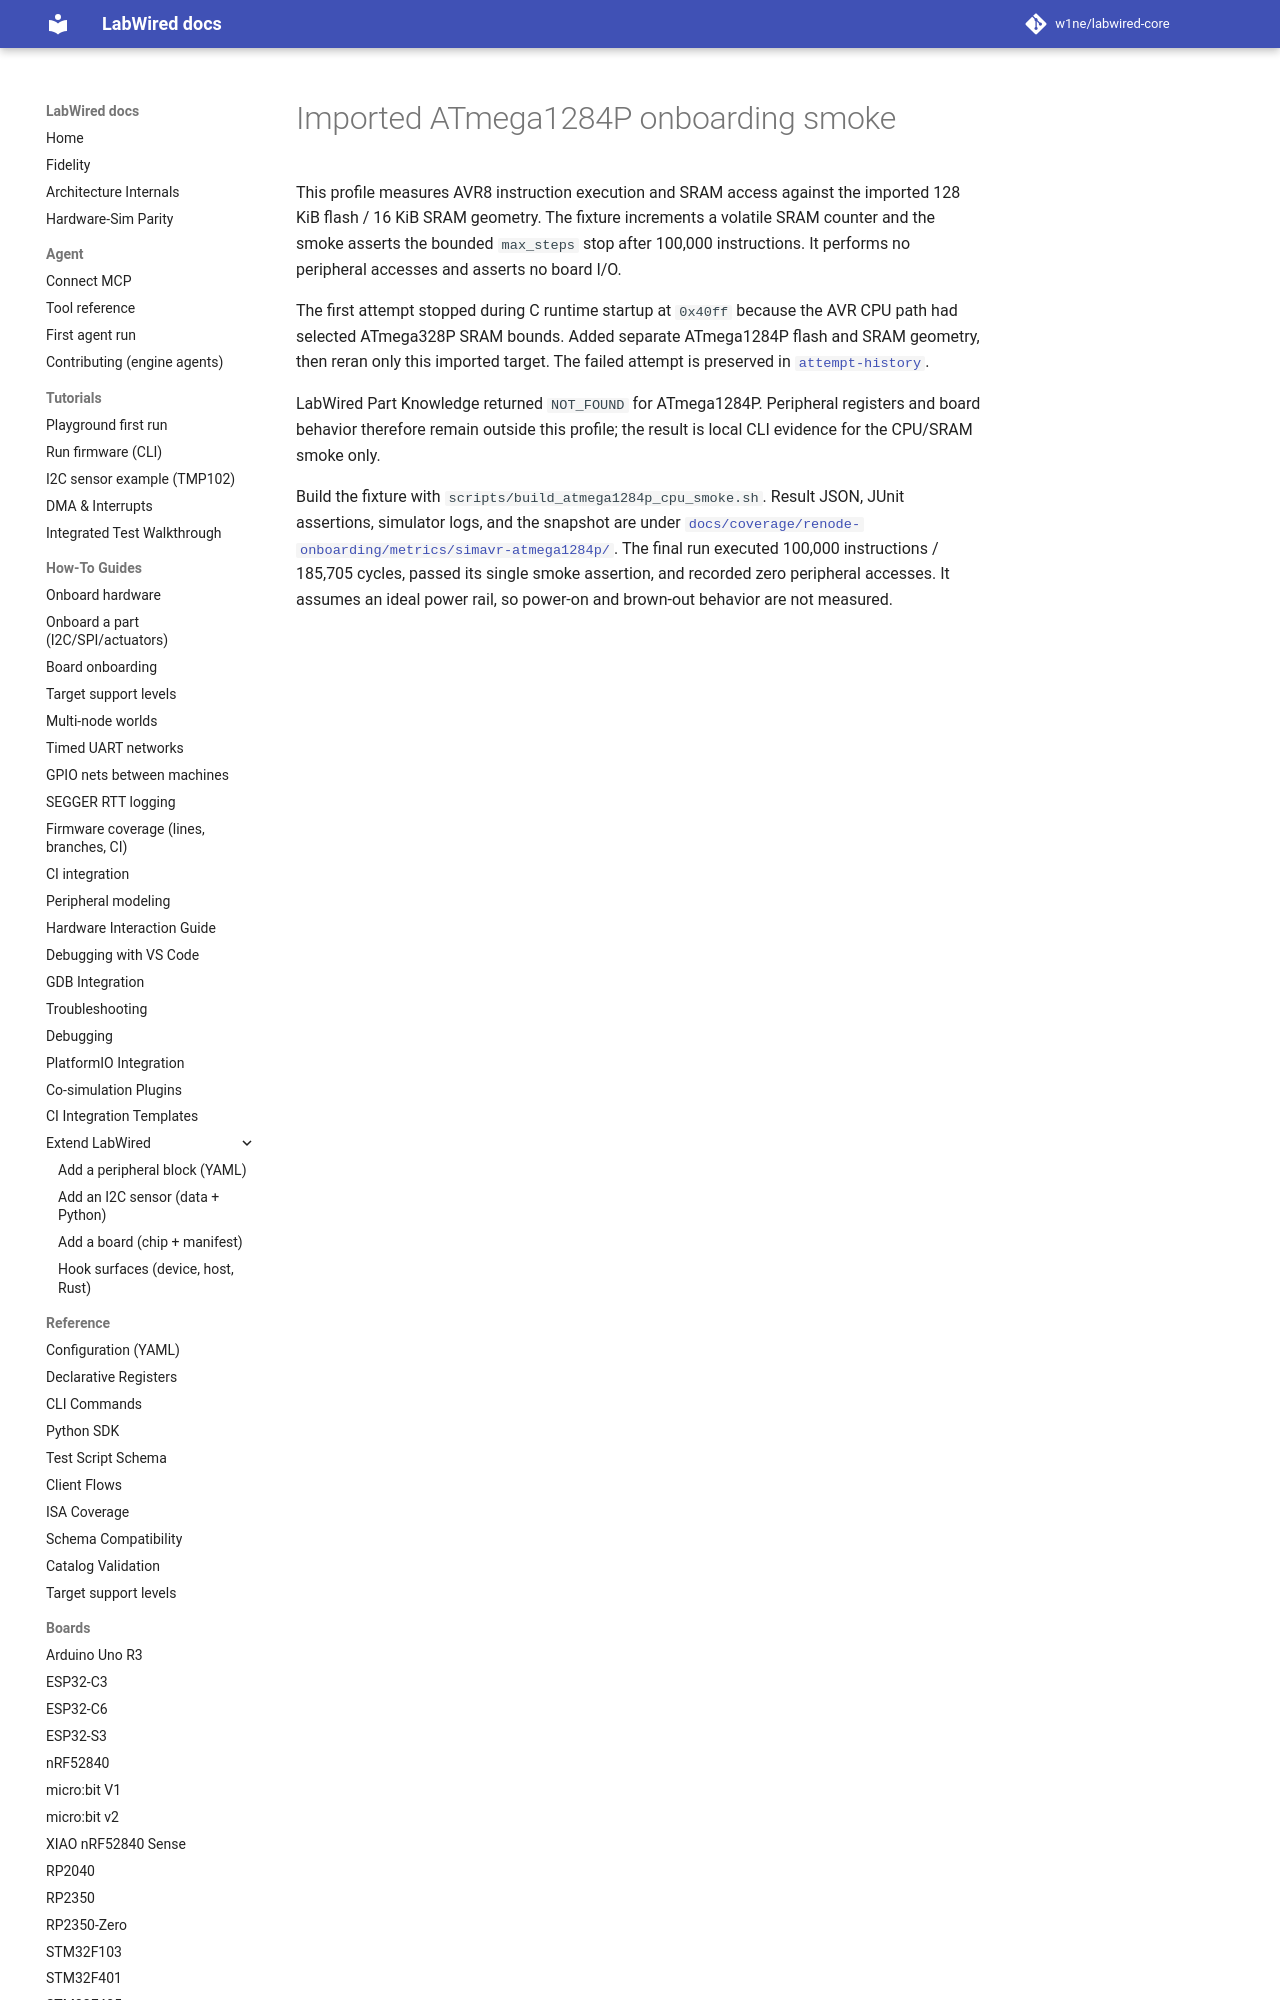

repository: CrispStrobe/labwired-core · page: boards/simavr-atmega1284p.validation/index.html · generator: mkdocs

# Imported ATmega1284P onboarding smoke

This profile measures AVR8 instruction execution and SRAM access against the
imported 128 KiB flash / 16 KiB SRAM geometry. The fixture increments a volatile
SRAM counter and the smoke asserts the bounded `max_steps` stop after 100,000
instructions. It performs no peripheral accesses and asserts no board I/O.
